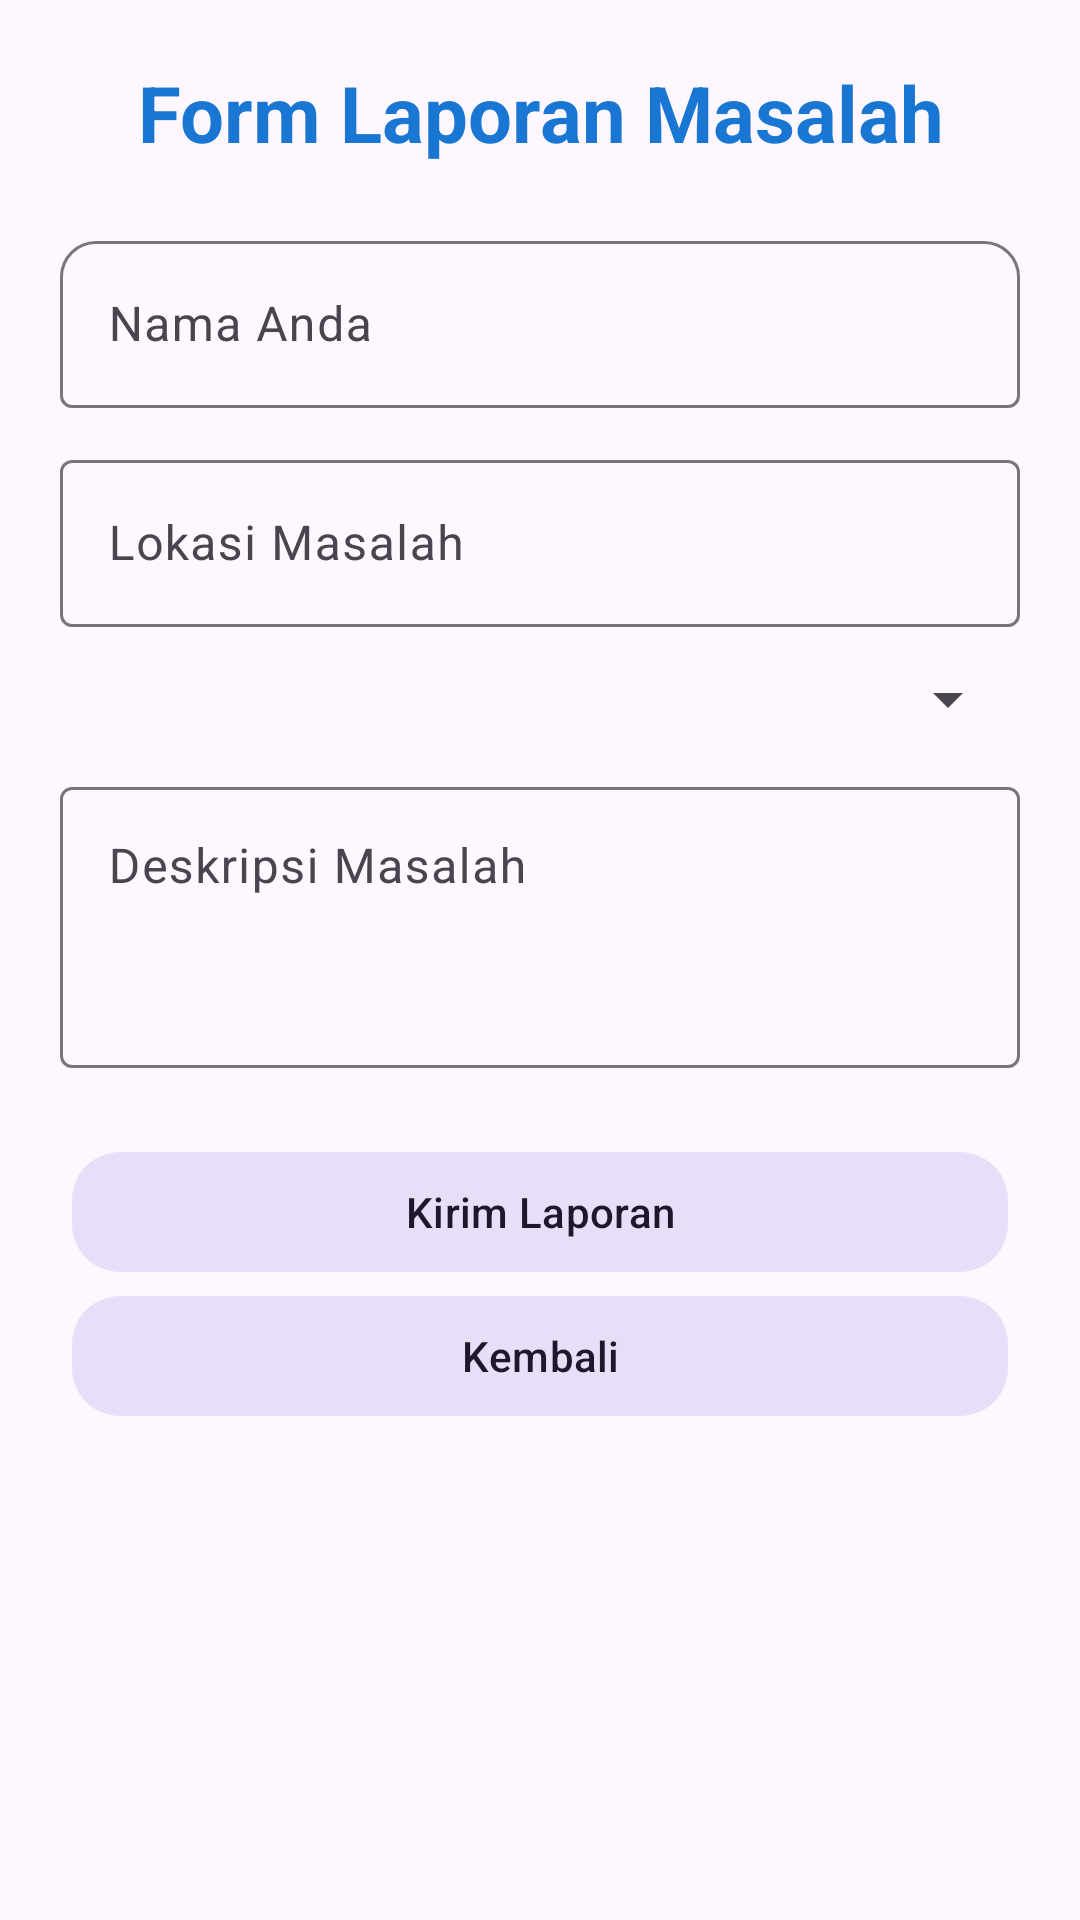

Reconstruct the res/layout file that produces this screen, plus the resources it refers to.
<!-- AndroidManifest.xml: application theme Theme.WaterCheckBandung -->
<!-- res/layout/activity_form_laporan.xml -->
<?xml version="1.0" encoding="utf-8"?>
<ScrollView xmlns:android="http://schemas.android.com/apk/res/android"
    xmlns:app="http://schemas.android.com/apk/res-auto"
    android:layout_width="match_parent"
    android:layout_height="match_parent"
    android:padding="20dp"
    android:background="?android:attr/windowBackground">

    <LinearLayout
        android:layout_width="match_parent"
        android:layout_height="wrap_content"
        android:orientation="vertical"
        android:gravity="center_horizontal">

        <TextView
            android:id="@+id/tvTitle"
            android:layout_width="match_parent"
            android:layout_height="wrap_content"
            android:text="Form Laporan Masalah"
            android:textSize="26sp"
            android:textStyle="bold"
            android:textColor="@color/md_theme_primary"
            android:gravity="center"
            android:layout_marginBottom="20dp" />

        <com.google.android.material.textfield.TextInputLayout
            android:layout_width="match_parent"
            android:layout_height="wrap_content"
            android:hint="Nama Anda"
            style="@style/Widget.Material3.TextInputLayout.OutlinedBox"
            app:boxCornerRadiusTopStart="12dp"
            app:boxCornerRadiusTopEnd="12dp">

            <com.google.android.material.textfield.TextInputEditText
                android:id="@+id/etNama"
                android:layout_width="match_parent"
                android:layout_height="wrap_content"/>
        </com.google.android.material.textfield.TextInputLayout>

        <com.google.android.material.textfield.TextInputLayout
            android:layout_width="match_parent"
            android:layout_height="wrap_content"
            android:hint="Lokasi Masalah"
            android:layout_marginTop="12dp"
            style="@style/Widget.Material3.TextInputLayout.OutlinedBox">

            <com.google.android.material.textfield.TextInputEditText
                android:id="@+id/etLokasi"
                android:layout_width="match_parent"
                android:layout_height="wrap_content"/>
        </com.google.android.material.textfield.TextInputLayout>

        <com.google.android.material.textfield.TextInputLayout
            android:layout_width="match_parent"
            android:layout_height="wrap_content"
            android:hint="Kategori Masalah"
            android:layout_marginTop="12dp"
            style="@style/Widget.Material3.TextInputLayout.OutlinedBox">

            <Spinner
                android:id="@+id/spKategori"
                android:layout_width="match_parent"
                android:layout_height="wrap_content"
                android:padding="8dp"/>
        </com.google.android.material.textfield.TextInputLayout>

        <com.google.android.material.textfield.TextInputLayout
            android:layout_width="match_parent"
            android:layout_height="wrap_content"
            android:hint="Deskripsi Masalah"
            android:layout_marginTop="12dp"
            style="@style/Widget.Material3.TextInputLayout.OutlinedBox">

            <com.google.android.material.textfield.TextInputEditText
                android:id="@+id/etDeskripsi"
                android:layout_width="match_parent"
                android:layout_height="wrap_content"
                android:minLines="3"
                android:gravity="top"/>
        </com.google.android.material.textfield.TextInputLayout>

        <com.google.android.material.button.MaterialButton
            android:id="@+id/btnSubmit"
            android:layout_width="match_parent"
            android:layout_height="wrap_content"
            android:text="Kirim Laporan"
            android:layout_marginTop="24dp"
            style="@style/Widget.Material3.Button.IconButton.Filled.Tonal"
            app:cornerRadius="16dp"
            android:icon="@drawable/ic_launcher_foreground"
            app:iconPadding="8dp"
            app:iconGravity="textStart"/>

        <com.google.android.material.button.MaterialButton
            android:id="@+id/btnBack"
            android:layout_width="match_parent"
            android:layout_height="wrap_content"
            android:text="Kembali"
            app:icon="@drawable/ic_arrow_back"
            app:iconPadding="8dp"
            app:iconGravity="textStart"
            style="@style/Widget.Material3.Button.IconButton.Filled.Tonal"
            app:cornerRadius="16dp"
            android:layout_marginBottom="24dp" />
    </LinearLayout>
</ScrollView>
<!-- resources referenced by this layout -->
<resources>
  <color name="md_theme_primary">#1976D2</color>
  <!-- drawable ic_launcher_foreground: webp bitmap (mipmap-hdpi, 3008 bytes) -->
  <style name="Theme.WaterCheckBandung" parent="Theme.Material3.DayNight.NoActionBar">
          
          <item name="colorPrimary">@color/purple_500</item>
          <item name="colorSecondary">@color/purple_200</item>
      </style>
  <color name="purple_500">#3F51B5</color>
  <color name="purple_200">#6200EE</color>
</resources>
